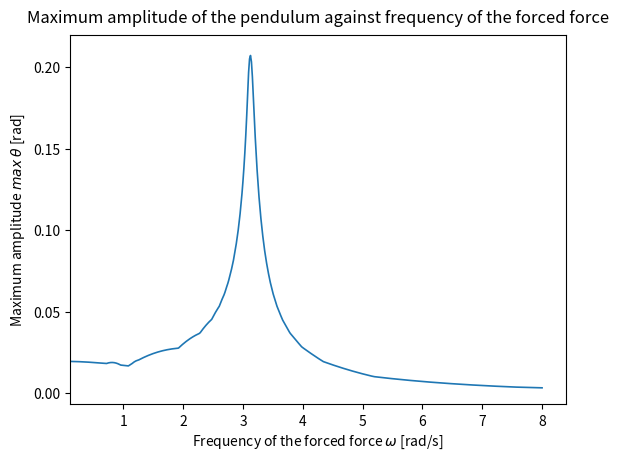

Write the Python code that produced this figure.
import numpy as np
import matplotlib.pyplot as plt
import matplotlib.animation as animation
from scipy.integrate import odeint
from matplotlib.backends.backend_pdf import PdfPages

g = 9.8
F = .1
b = .15
t = np.linspace(0, 50, 10000)
omega0 = np.sqrt(g)
omegas = np.linspace(.1, 8, 500)

def theta_derivs(deriv, tF):
    theta, dtheta = deriv[0], deriv[1]
    return [dtheta, -b*dtheta-g*np.sin(theta)+F*np.cos(omega*tF)*np.cos(theta)]

maxampl = np.array([])
for omega in omegas:
    thetafuncs = odeint(theta_derivs, [0, 0], t)
    maxampl = np.append(maxampl, (np.abs(thetafuncs[:, 0])).max())        
plt.plot(omegas, maxampl, lw=1.2)
plt.title('Maximum amplitude of the pendulum against frequency of the forced force', va='bottom')
plt.xlabel(r'Frequency of the forced force $\omega$ [rad/s]')
plt.ylabel(r'Maximum amplitude $max$ $\theta$ [rad]')
plt.axis(ymax = .22, xmin = .1)
plt.savefig('resonance.pdf')
plt.show()

omega = 3
thetafuncs = odeint(theta_derivs, [0, 0], np.linspace(0, 60, 1000))
angles = thetafuncs[:, 0]
fig = plt.figure()
plt.ylim(-1.2,.2)
plt.xlim(-1.2,1.2)
ims = []
for angle in angles:
    ims.append(plt.plot(np.array([0, np.sin(angle)]), np.array([0, -np.cos(angle)]), 'o-k', markeredgewidth=10))
imani = animation.ArtistAnimation(fig, ims, interval=60, repeat=False)
plt.show()

with PdfPages('phase_space.pdf') as pdf: 
    for i in range(3):
        omega = (omega0/10, omega0, omega0*10)[i]
        t = np.linspace(0, (60, 40, 7)[i], 10000)
        thetafuncs = odeint(theta_derivs, [0, 0], t)
        plt.suptitle(r'Plots for $\omega={:.3f}$'.format(omega), size='larger')
        plt.subplot(211)
        plt.plot(t, 1000*thetafuncs[:, 0], color='r')
        plt.xlabel(r'Time [s]')
        plt.ylabel(r'Angle to the vertical $\theta$ [mrad]')
        plt.subplot(212)
        plt.plot(t, 1000*thetafuncs[:, 1])
        plt.xlabel(r'Time [s]')
        plt.ylabel(r'Derivative of $\theta$ $d\theta/dt$ [mrad/s]')
        plt.tight_layout()
        plt.subplots_adjust(top = .91)
        pdf.savefig()
        plt.clf()